5-way image classification set "dataset" from GitHub (FezzMad/Computer-vision-project); label vocabulary: Gala apple, Golden apple, Granny Smith apple, honey crisp, Red Chief apple.

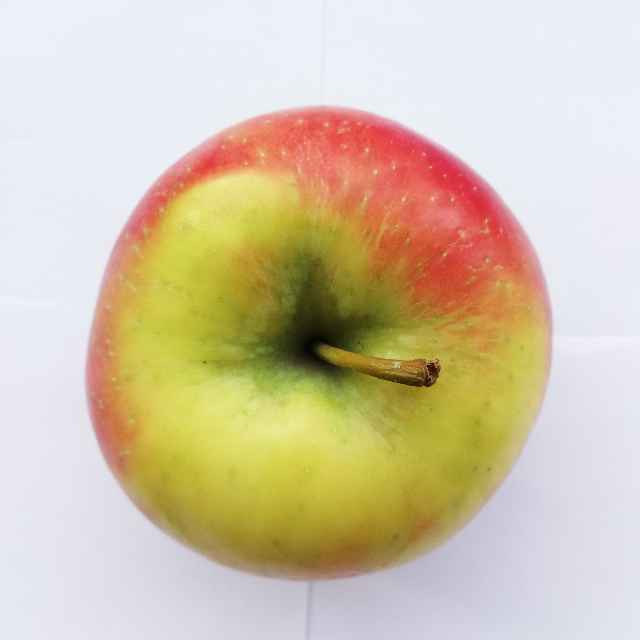
Label: honey crisp

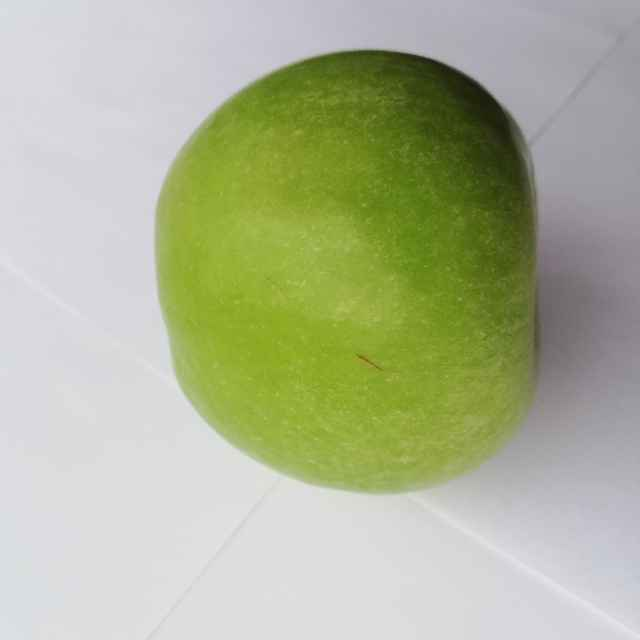
Label: Granny Smith apple

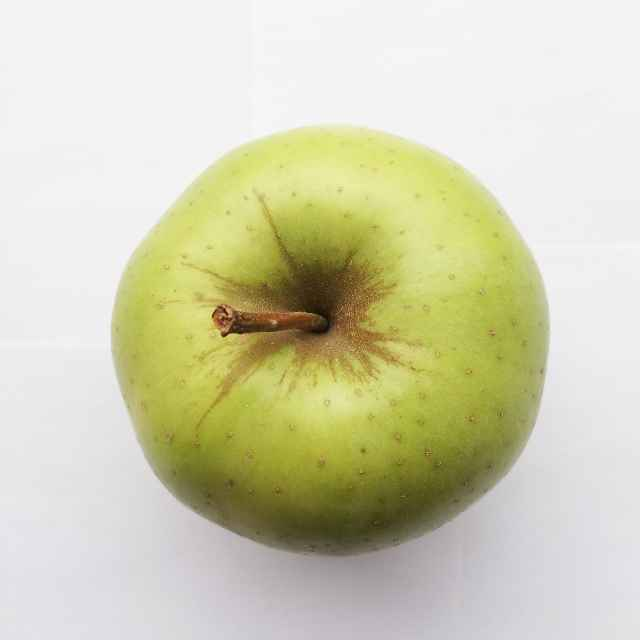
Label: Golden apple

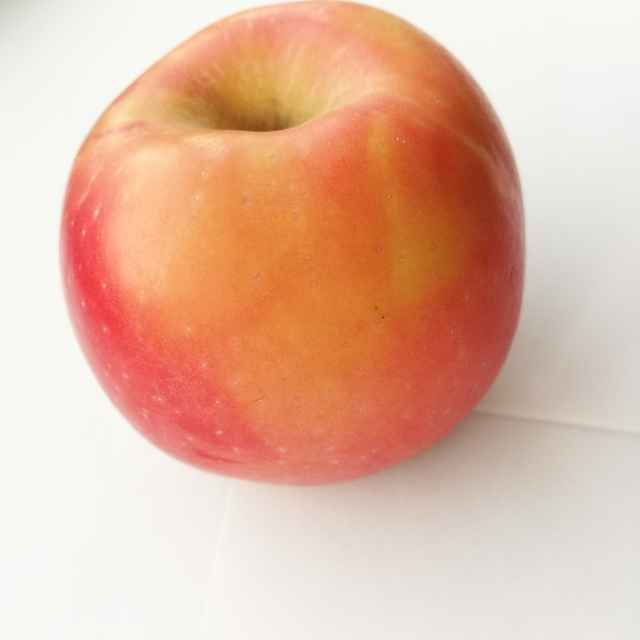
Label: Red Chief apple

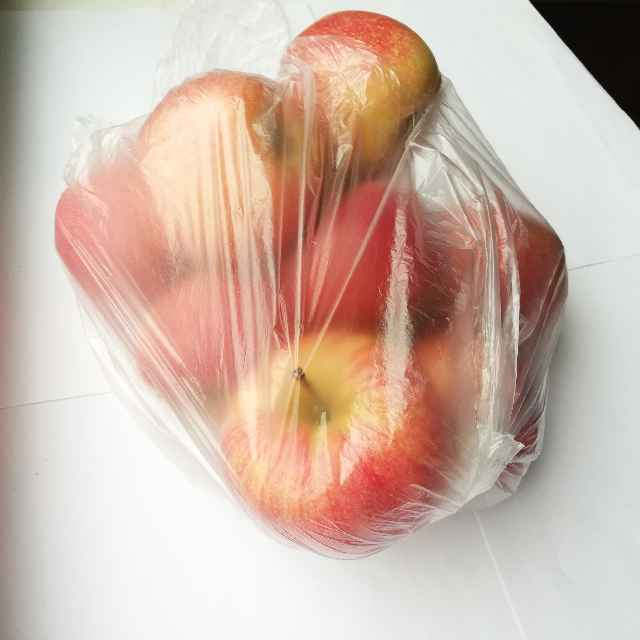
Label: Gala apple

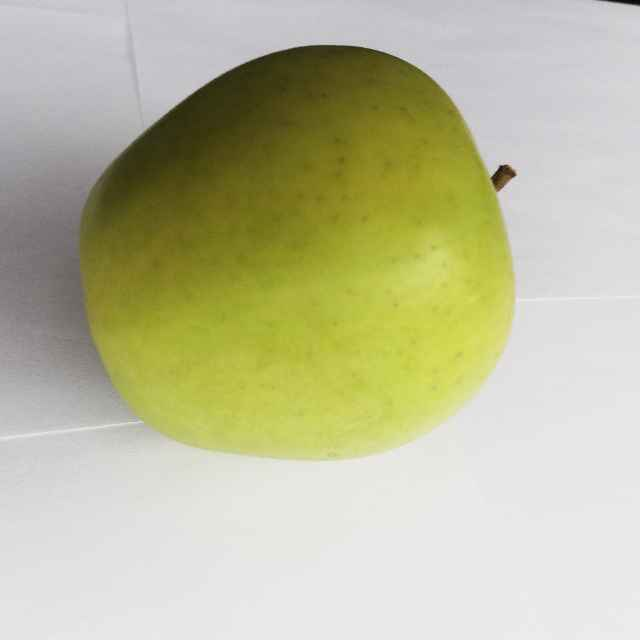
Label: Golden apple
